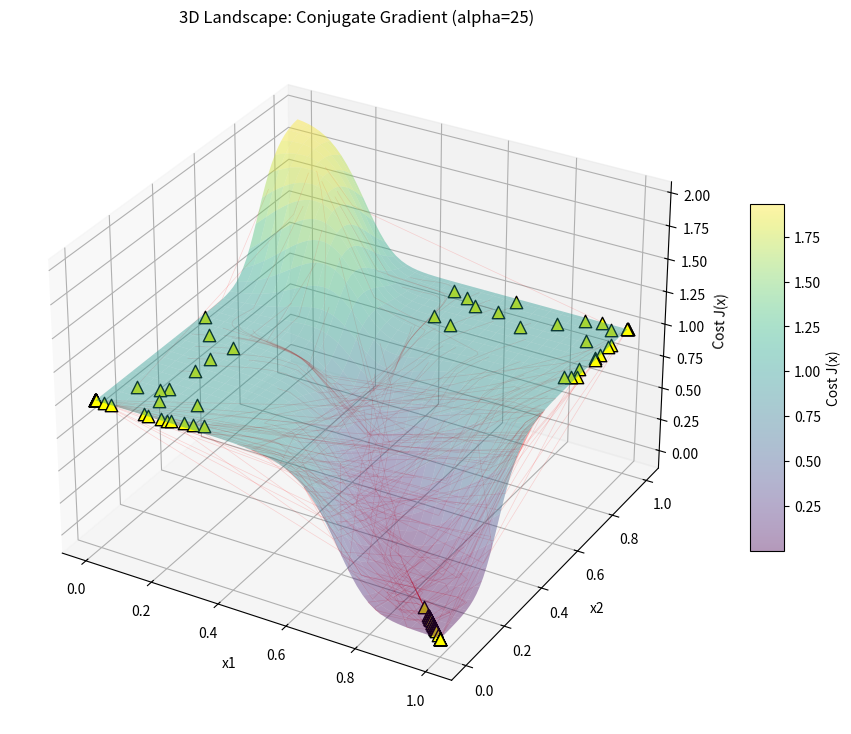

Generate this figure with matplotlib:
import numpy as np
import matplotlib.pyplot as plt
from mpl_toolkits.mplot3d import Axes3D

# --- Project Parameters ---
alpha = 25.0
c = 0.5
y_target = np.array([1.0, 0.0])
num_runs = 100
iterations = 100

# --- Define and Normalize Matrix A ---
A_raw = np.array([[1.0, 0.5], [0.5, 1.0]])
A = A_raw / A_raw.sum(axis=1, keepdims=True)

def h(z):
    return 1 / (1 + np.exp(-alpha * (z - c)))

def get_cost(x, A, y):
    Ax = np.dot(A, x)
    y_pred = h(Ax)
    return np.sum((y - y_pred)**2)

def get_gradient(x, A, y):
    Ax = np.dot(A, x)
    y_pred = h(Ax)
    error = y_pred - y
    dsigmoid = alpha * y_pred * (1 - y_pred)
    return 2 * np.dot(A.T, (error * dsigmoid))

# --- Conjugate Gradient (Polak-Ribiere) for Non-Convex Optimization ---
all_paths = []
all_costs = []

for _ in range(num_runs):
    x = np.random.rand(2)
    path = [x.copy()]
    costs = [get_cost(x, A, y_target)]
    
    # Initial setup
    g = get_gradient(x, A, y_target)
    d = -g  # Initial search direction
    
    for i in range(iterations):
        if np.linalg.norm(g) < 1e-7:
            break
            
        # Line search: a simple constant or small step for this complex surface
        # In formal CG, this would be an exact line search
        step_size = 0.05
        
        new_x = np.clip(x + step_size * d, 0, 1)
        new_g = get_gradient(new_x, A, y_target)
        
        # Polak-Ribiere update for beta
        # beta = (g_new^T * (g_new - g_old)) / (g_old^T * g_old)
        num = np.dot(new_g, new_g - g)
        den = np.dot(g, g)
        beta = max(0, num / (den + 1e-9))
        
        # Update direction
        d = -new_g + beta * d
        
        # Update variables
        x = new_x
        g = new_g
        
        path.append(x.copy())
        costs.append(get_cost(x, A, y_target))
        
        if np.linalg.norm(path[-1] - path[-2]) < 1e-8:
            break

    all_paths.append(np.array(path))
    all_costs.append(np.array(costs))

# --- 3D Visualization ---
N_grid = 60
x1_vals = np.linspace(0, 1, N_grid)
x2_vals = np.linspace(0, 1, N_grid)
X1, X2 = np.meshgrid(x1_vals, x2_vals)
Z = np.zeros_like(X1)
for i in range(N_grid):
    for j in range(N_grid):
        xi = np.array([X1[i,j], X2[i,j]])
        Z[i,j] = get_cost(xi, A, y_target)

fig = plt.figure(figsize=(12, 9))
ax = fig.add_subplot(111, projection='3d')
surf = ax.plot_surface(X1, X2, Z, cmap='viridis', alpha=0.4, edgecolor='none')
fig.colorbar(surf, ax=ax, shrink=0.5, aspect=10, label='Cost J(x)')

for i in range(num_runs):
    path = all_paths[i]
    costs = all_costs[i]
    ax.plot(path[:, 0], path[:, 1], costs, color='red', alpha=0.15, linewidth=0.5)
    ax.scatter(path[-1, 0], path[-1, 1], costs[-1], 
               color='yellow', marker='^', s=80, edgecolors='black', zorder=10)

ax.set_xlabel('x1')
ax.set_ylabel('x2')
ax.set_zlabel('Cost J(x)')
ax.set_title(r"3D Landscape: Conjugate Gradient (alpha=25)")
ax.view_init(elev=30, azim=-60)
plt.show()
